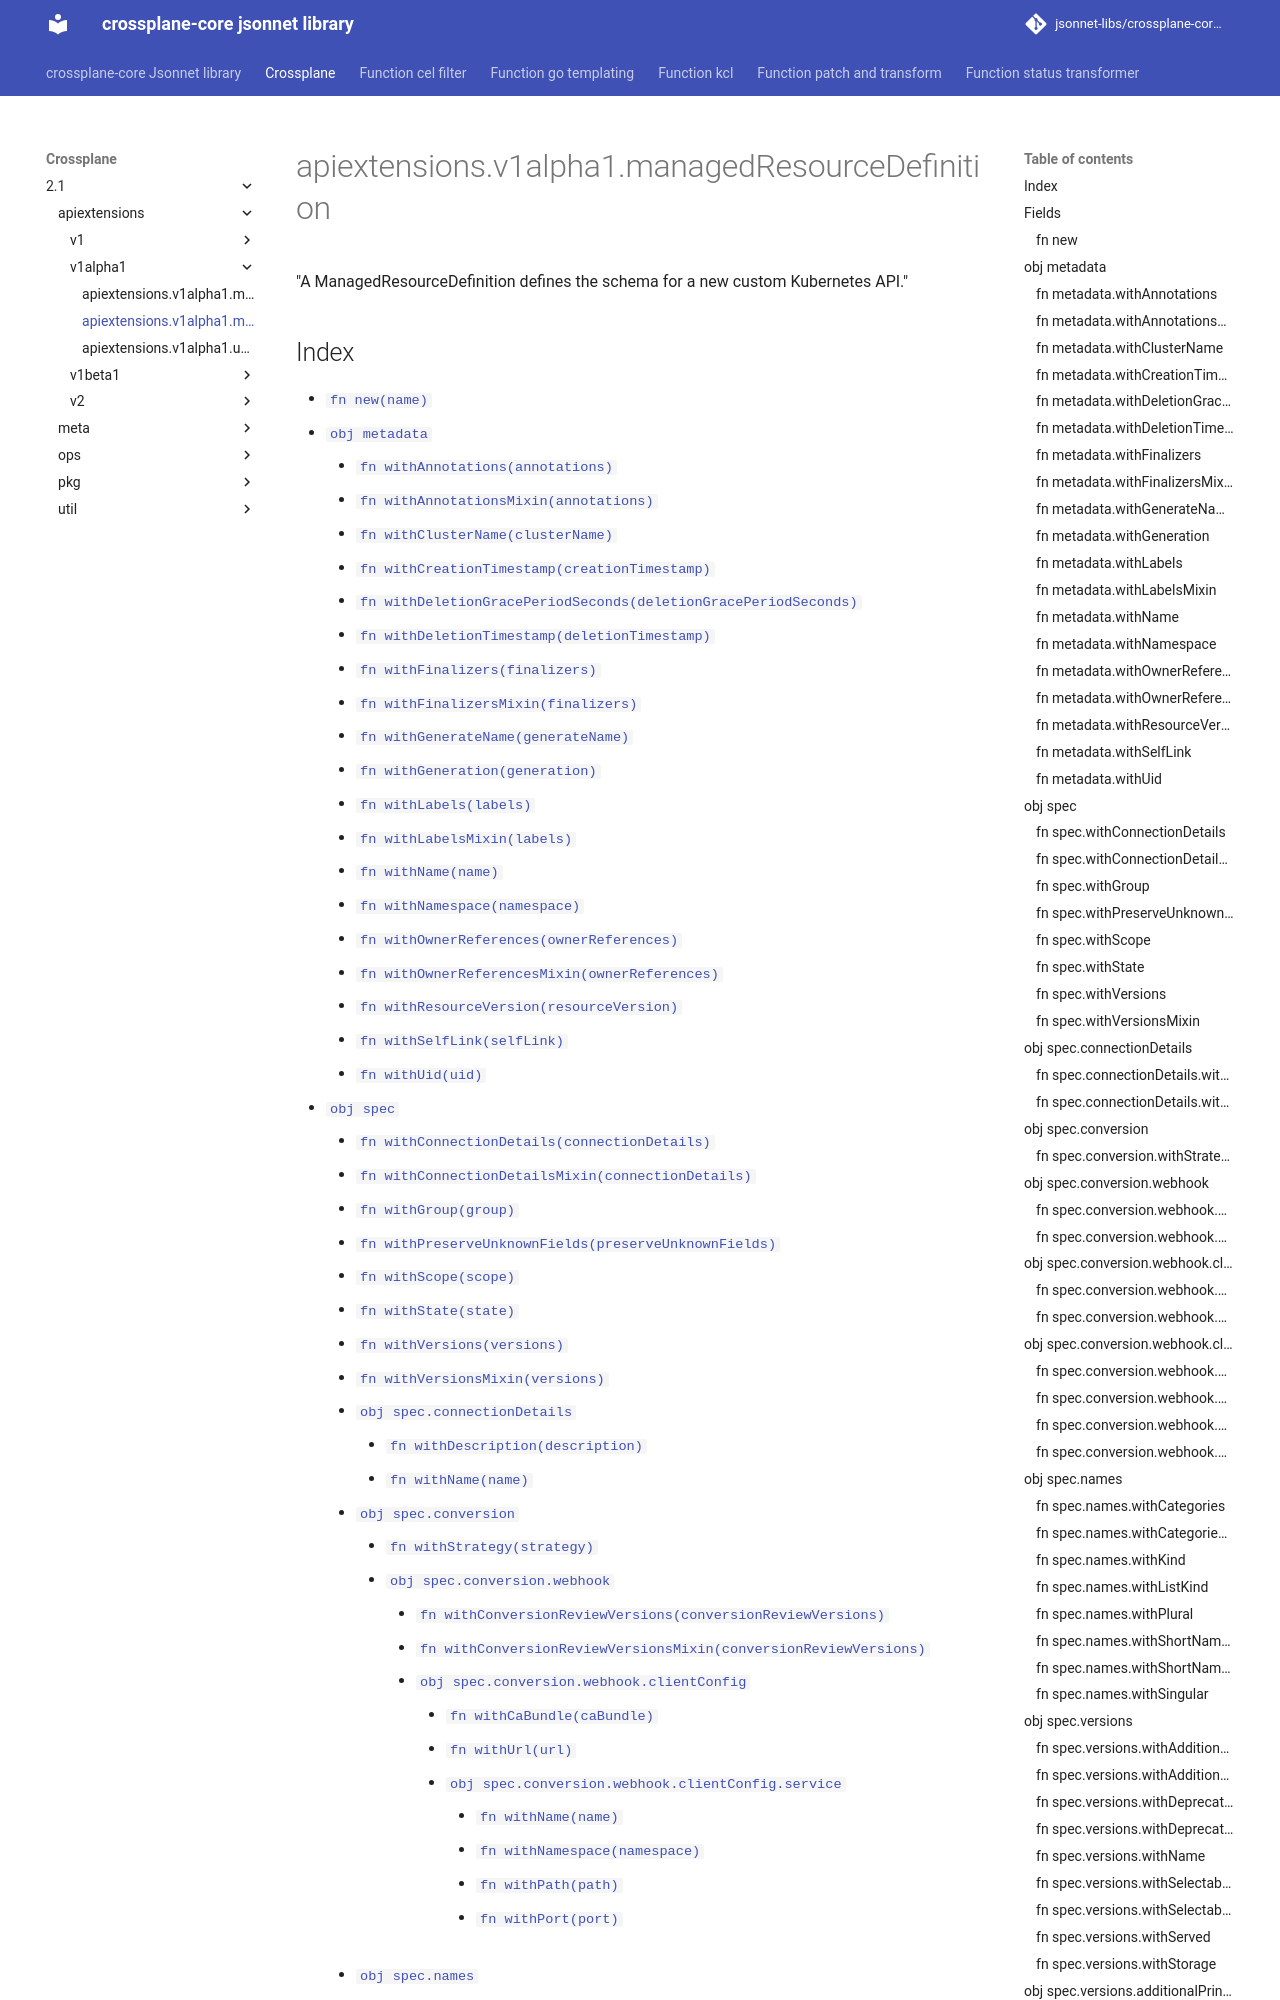

repository: jsonnet-libs/crossplane-core-libsonnet · page: crossplane/2.1/apiextensions/v1alpha1/managedResourceDefinition/index.html · generator: mkdocs

---
permalink: /crossplane/2.1/apiextensions/v1alpha1/managedResourceDefinition/
---

# apiextensions.v1alpha1.managedResourceDefinition

"A ManagedResourceDefinition defines the schema for a new custom Kubernetes API."
